Labelled photos from "output_BTC", an image-classification folder in ZheNiuNick/Fintech_533_project. The possible labels are: downtrend, uptrend.

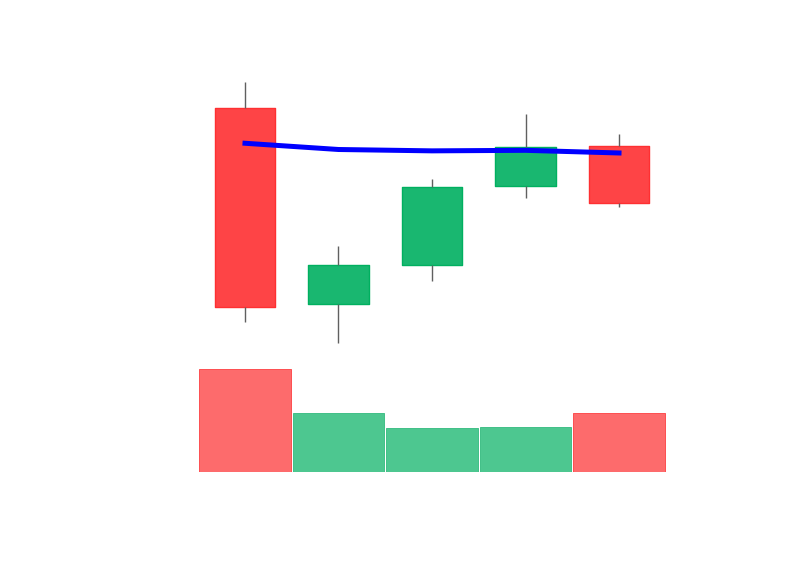
Label: downtrend

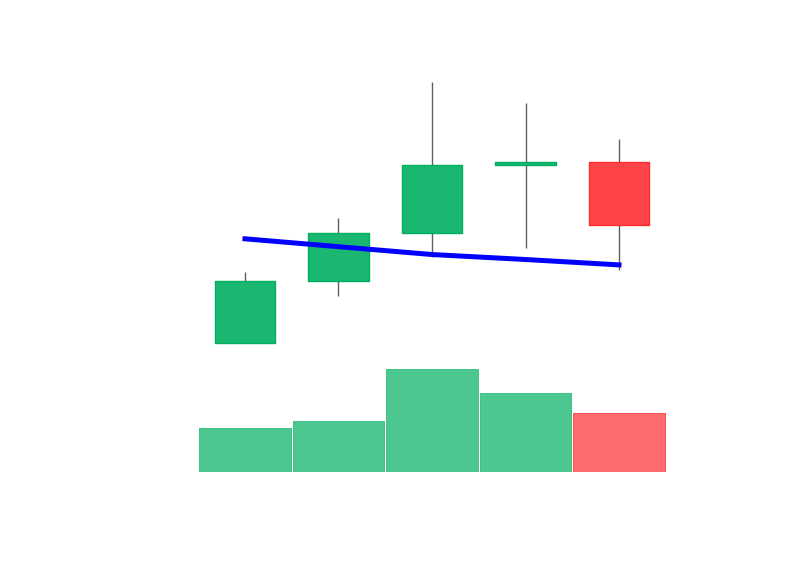
Label: uptrend

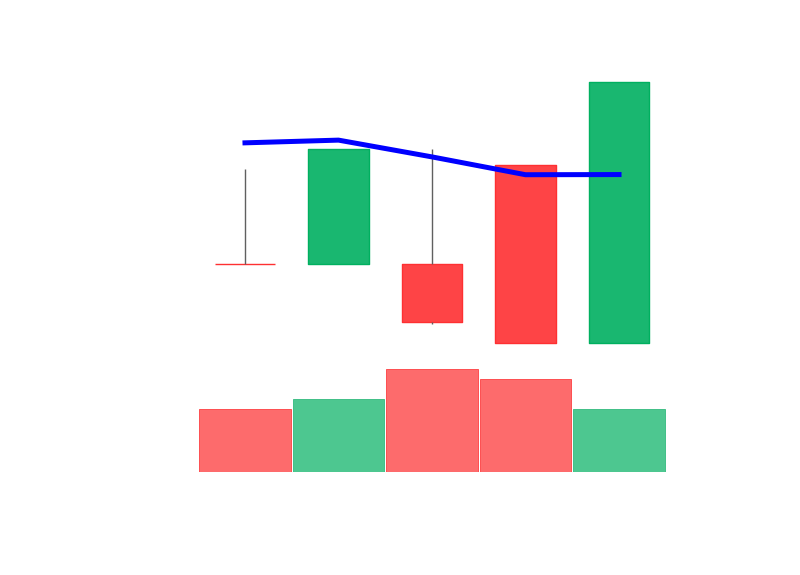
Label: uptrend

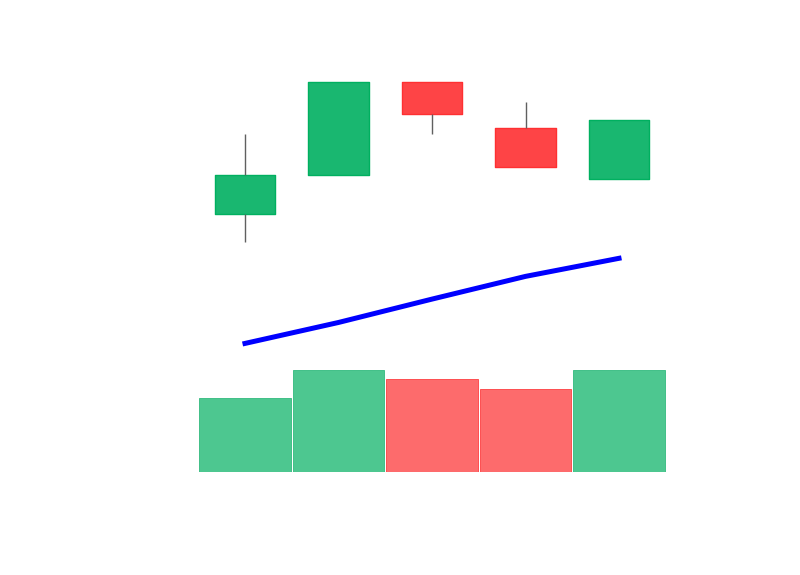
Label: uptrend

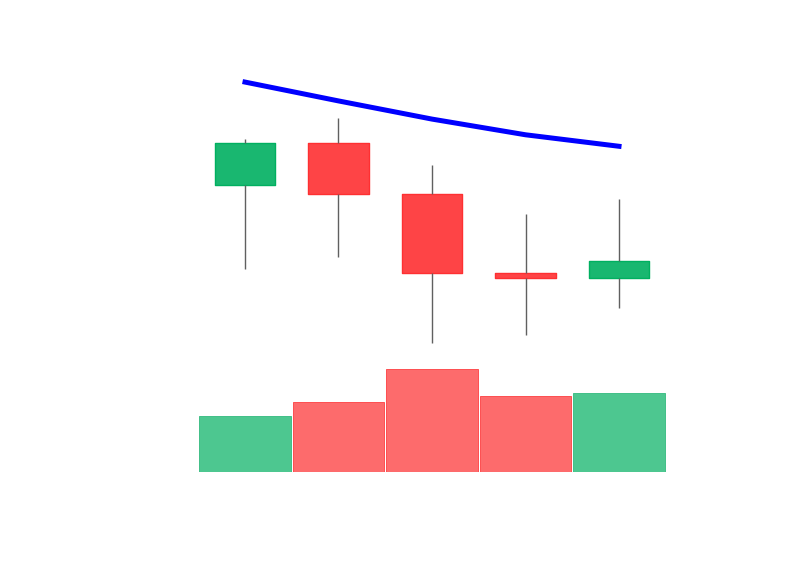
Label: downtrend

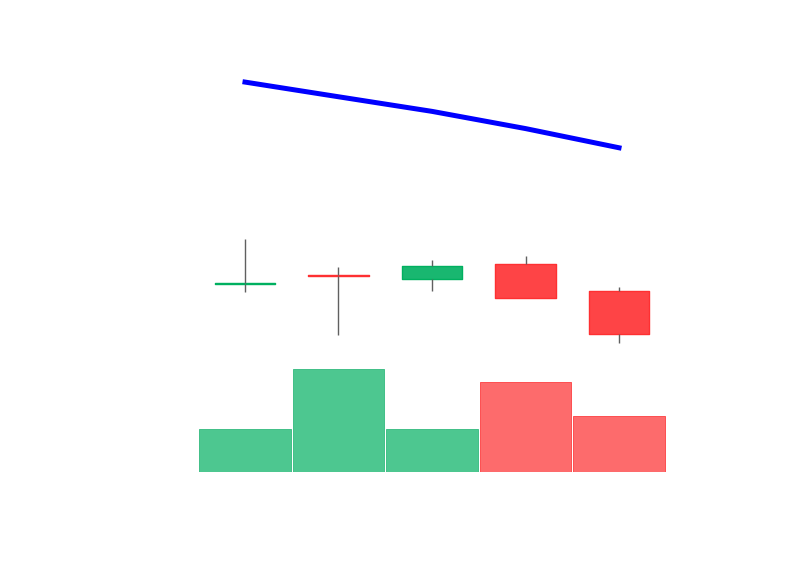
Label: downtrend
